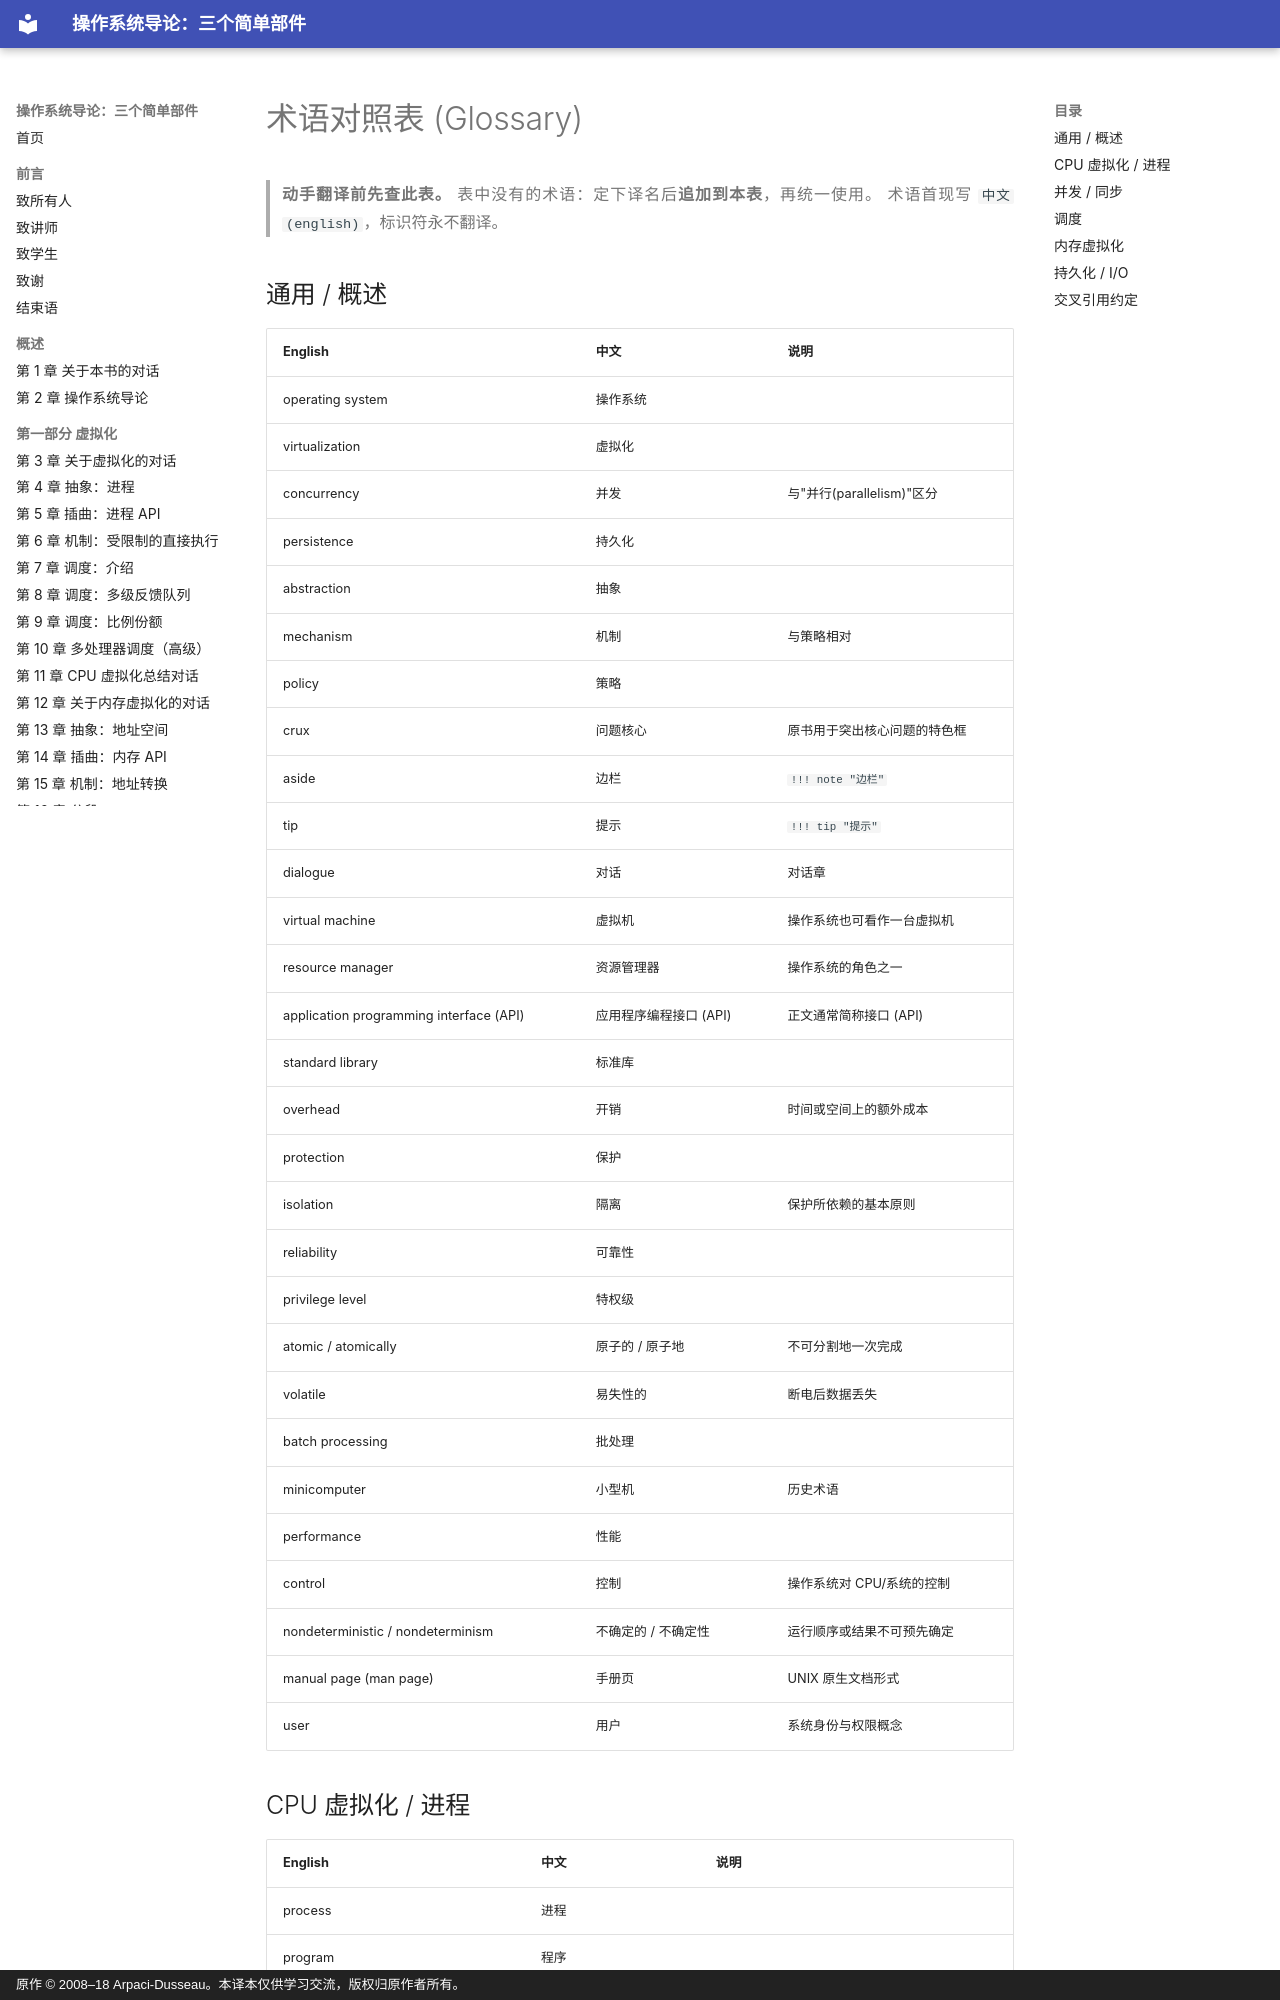

repository: wdwkmooop/ostep-zn · page: glossary.html · generator: mkdocs · copyright: 原作 © 2008–18 Arpaci-Dusseau。本译本仅供学习交流，版权归原作者所有。

# 术语对照表 (Glossary)

> **动手翻译前先查此表。** 表中没有的术语：定下译名后**追加到本表**，再统一使用。
> 术语首现写 `中文(english)`，标识符永不翻译。

## 通用 / 概述

| English | 中文 | 说明 |
|---|---|---|
| operating system | 操作系统 | |
| virtualization | 虚拟化 | |
| concurrency | 并发 | 与"并行(parallelism)"区分 |
| persistence | 持久化 | |
| abstraction | 抽象 | |
| mechanism | 机制 | 与策略相对 |
| policy | 策略 | |
| crux | 问题核心 | 原书用于突出核心问题的特色框 |
| aside | 边栏 | `!!! note "边栏"` |
| tip | 提示 | `!!! tip "提示"` |
| dialogue | 对话 | 对话章 |
| virtual machine | 虚拟机 | 操作系统也可看作一台虚拟机 |
| resource manager | 资源管理器 | 操作系统的角色之一 |
| application programming interface (API) | 应用程序编程接口 (API) | 正文通常简称接口 (API) |
| standard library | 标准库 | |
| overhead | 开销 | 时间或空间上的额外成本 |
| protection | 保护 | |
| isolation | 隔离 | 保护所依赖的基本原则 |
| reliability | 可靠性 | |
| privilege level | 特权级 | |
| atomic / atomically | 原子的 / 原子地 | 不可分割地一次完成 |
| volatile | 易失性的 | 断电后数据丢失 |
| batch processing | 批处理 | |
| minicomputer | 小型机 | 历史术语 |
| performance | 性能 | |
| control | 控制 | 操作系统对 CPU/系统的控制 |
| nondeterministic / nondeterminism | 不确定的 / 不确定性 | 运行顺序或结果不可预先确定 |
| manual page (man page) | 手册页 | UNIX 原生文档形式 |
| user | 用户 | 系统身份与权限概念 |
